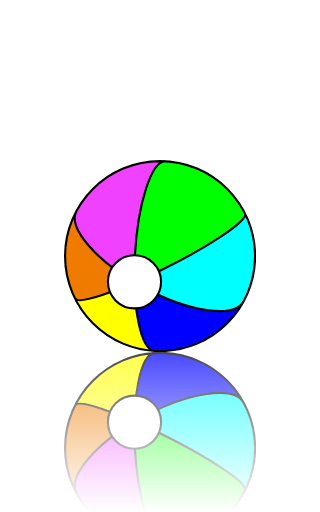
t = 0.00 s
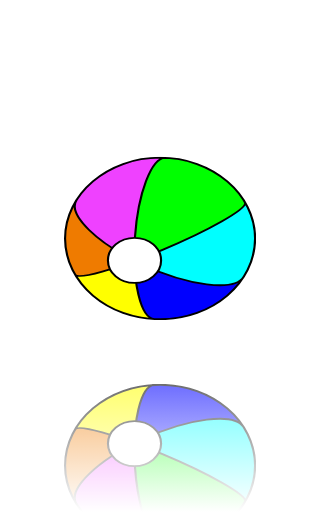
t = 0.25 s
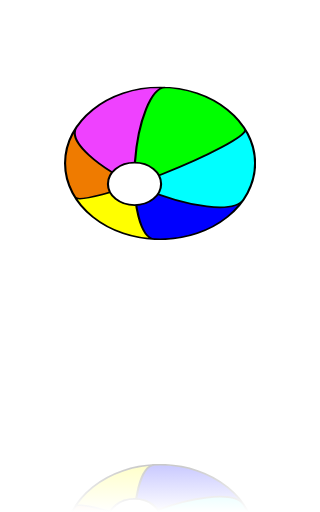
t = 0.50 s
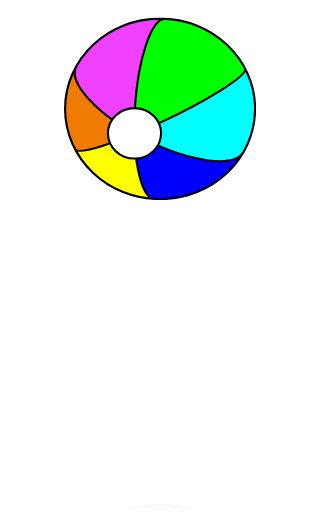
t = 0.75 s
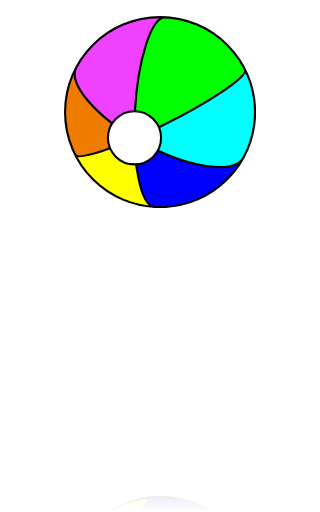
t = 1.00 s
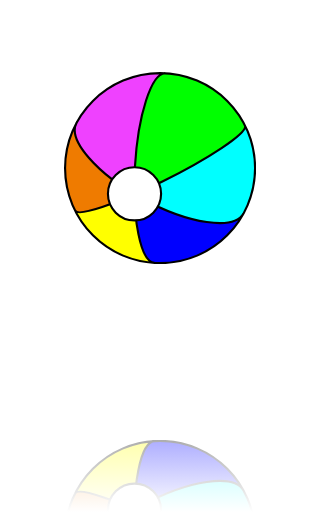
t = 1.25 s

The animated SVG that drew these frames (rendered in a browser with its animation timeline set to each time). Animation: 2 SMIL elements (animateTransform=2); one cycle of 1.50 s, repeats indefinitely.

<svg xmlns="http://www.w3.org/2000/svg" xmlns:xlink="http://www.w3.org/1999/xlink" version="1.0" viewBox="0 -10 100 160">
<linearGradient id="lg" x1="0" y1="0" x2="0" y2="1">
    <stop offset="0" stop-color="white"/>
    <stop offset="1" stop-color="black"/>
    </linearGradient>
<mask id="m">
    <rect x="0" y="80" width="100" height="70" fill="url(#lg)"/>
    </mask>
<filter id="MyFilter">
			<feGaussianBlur in="SourceAlpha" stdDeviation="2" result="blur"/>
			<feOffset in="blur" dx="4" dy="4" result="offsetBlur"/>

			<feSpecularLighting in="blur" surfaceScale="5" specularConstant="0.5" 
                          specularExponent="10" lighting-color="white"  
                          result="specOut">
				<fePointLight x="-5000" y="-10000" z="20000"/>
			</feSpecularLighting>
			<feComposite in="specOut" in2="SourceAlpha" operator="in" result="specOut"/>
			<feComposite in="SourceGraphic" in2="specOut" operator="arithmetic" 
                   k1="0" k2="1" k3="1" k4="0" result="litPaint"/>
			

		</filter>
<g transform="" id="me">
<g transform="">
<svg x="20" y="-60" width="60" height="60"
   xmlns:dc="http://purl.org/dc/elements/1.1/"
   xmlns:cc="http://web.resource.org/cc/"
   xmlns:rdf="http://www.w3.org/1999/02/22-rdf-syntax-ns#"
   xmlns:svg="http://www.w3.org/2000/svg"
   xmlns="http://www.w3.org/2000/svg"
   xmlns:sodipodi="http://sodipodi.sourceforge.net/DTD/sodipodi-0.dtd"
   xmlns:inkscape="http://www.inkscape.org/namespaces/inkscape"
   viewBox="0 0 180 180"
   id="svg2184"
   sodipodi:version="0.32"
   inkscape:version="0.44"
   version="1.0"
   sodipodi:docbase="/home/jason/doc/pictures/svg"
   sodipodi:docname="beachball.svg">
  <defs
     id="defs2186" />
  <sodipodi:namedview
     id="base"
     pagecolor="#ffffff"
     bordercolor="#666666"
     borderopacity="1.0"
     gridtolerance="10000"
     guidetolerance="10"
     objecttolerance="10"
     inkscape:pageopacity="0.0"
     inkscape:pageshadow="2"
     inkscape:zoom="1.979899"
     inkscape:cx="168.20857"
     inkscape:cy="71.45165"
     inkscape:document-units="px"
     inkscape:current-layer="layer1"
     inkscape:window-width="1018"
     inkscape:window-height="739"
     inkscape:window-x="0"
     inkscape:window-y="0" />
  <metadata
     id="metadata2189">
    <rdf:RDF>
      <cc:Work
         rdf:about="">
        <dc:format>image/svg+xml</dc:format>
        <dc:type
           rdf:resource="http://purl.org/dc/dcmitype/StillImage" />

      </cc:Work>
    </rdf:RDF>
  </metadata>
  <g
     inkscape:label="Layer 1"
     inkscape:groupmode="layer"
     id="layer1"
     style="display:inline"
     transform="translate(-153.2163,-210.1631)">
    <path
       sodipodi:type="arc"
       style="fill:white;fill-opacity:1;stroke:black;stroke-width:2;stroke-miterlimit:4;stroke-dasharray:none;stroke-opacity:1;display:inline"
       id="path4113"
       sodipodi:cx="224.25386"
       sodipodi:cy="319.49649"
       sodipodi:rx="26.769043"
       sodipodi:ry="26.769043"
       d="M 251.0229 319.49649 A 26.769043 26.769043 0 1 1  197.48482,319.49649 A 26.769043 26.769043 0 1 1  251.0229 319.49649 z" />
    <path
       d="M 251.0229 319.49649 A 26.769043 26.769043 0 1 1  197.48482,319.49649 A 26.769043 26.769043 0 1 1  251.0229 319.49649 z"
       sodipodi:ry="26.769043"
       sodipodi:rx="26.769043"
       sodipodi:cy="319.49649"
       sodipodi:cx="224.25386"
       id="path4191"
       style="fill:white;fill-opacity:1;stroke:black;stroke-width:2;stroke-miterlimit:4;stroke-dasharray:none;stroke-opacity:1;display:inline"
       sodipodi:type="arc" />
    <path
       sodipodi:type="arc"
       style="fill:white;fill-opacity:1;stroke:black;stroke-width:2;stroke-miterlimit:4;stroke-dasharray:none;stroke-opacity:1;display:inline"
       id="path4193"
       sodipodi:cx="224.25386"
       sodipodi:cy="319.49649"
       sodipodi:rx="26.769043"
       sodipodi:ry="26.769043"
       d="M 251.0229 319.49649 A 26.769043 26.769043 0 1 1  197.48482,319.49649 A 26.769043 26.769043 0 1 1  251.0229 319.49649 z" />
    <g
       id="g4229"
       transform="matrix(0.930576,0,0,0.930576,10.6417,27.09149)">
      <g
         id="g4146"
         style="display:inline">

        <path
           style="opacity:1;fill:#ef7b00;fill-opacity:1;stroke:none;stroke-width:2;stroke-miterlimit:4;stroke-dasharray:none;stroke-opacity:1"
           d="M 165.9375,247.75 C 158.51305,261.34952 154.28125,276.95542 154.28125,293.53125 C 154.28125,308.95612 158.04039,323.46956 164.53125,336.375 C 164.70799,336.70295 164.91232,337.02687 165.28125,337.25 C 165.72078,337.51583 166.30038,337.69125 167,337.8125 C 168.39925,338.055 170.29942,338.02724 172.65625,337.71875 C 175.01308,337.41026 177.82724,336.82302 181.03125,336 C 184.23526,335.17698 187.80922,334.11361 191.75,332.8125 C 194.18147,332.00971 196.97157,330.96996 199.65625,330 C 199.64145,329.96545 199.6084,329.94088 199.59375,329.90625 C 198.91616,328.30513 198.38803,326.61708 198.03125,324.875 C 197.67447,323.13292 197.5,321.34706 197.5,319.5 C 197.5,317.65294 197.67447,315.83583 198.03125,314.09375 C 198.38803,312.35167 198.91616,310.69487 199.59375,309.09375 C 200.2202,307.61348 201.00393,306.20521 201.875,304.875 C 201.66223,304.71268 201.39881,304.56874 201.1875,304.40625 C 196.60277,300.88072 192.37452,297.30438 188.53125,293.75 C 184.68798,290.19562 181.23111,286.66739 178.21875,283.1875 C 175.20639,279.70761 172.62324,276.27081 170.53125,272.96875 C 169.48526,271.31772 168.58038,269.7122 167.78125,268.125 C 166.98212,266.5378 166.29108,264.97919 165.75,263.46875 C 165.20892,261.95831 164.8031,260.48328 164.53125,259.0625 C 164.2594,257.64172 164.11644,256.28694 164.125,254.96875 C 164.13356,253.65056 164.2936,252.35894 164.59375,251.15625 C 164.8939,249.95356 165.33458,248.82427 165.9375,247.75 z "
           id="path4088" />
        <path
           style="opacity:1;fill:yellow;fill-opacity:1;stroke:none;stroke-width:2;stroke-miterlimit:4;stroke-dasharray:none;stroke-opacity:1"
           d="M 199.65625,330 C 196.97157,330.96996 194.18147,332.00971 191.75,332.8125 C 187.80922,334.11361 184.23526,335.17698 181.03125,336 C 177.82724,336.82302 175.01308,337.41026 172.65625,337.71875 C 170.29942,338.02724 168.39925,338.055 167,337.8125 C 166.30038,337.69125 165.72078,337.51583 165.28125,337.25 C 164.85584,336.99271 164.57529,336.64693 164.40625,336.25 C 179.26719,365.87864 209.04906,386.73311 243.90625,388.9375 C 243.2199,388.84366 242.53485,388.70382 241.875,388.40625 C 241.04366,388.03134 240.22381,387.49619 239.4375,386.8125 C 238.65119,386.12881 237.89421,385.31992 237.15625,384.34375 C 236.41829,383.36758 235.71755,382.22112 235.03125,380.96875 C 233.65865,378.46401 232.39606,375.44928 231.25,371.9375 C 230.10394,368.42572 229.04926,364.41975 228.15625,360.03125 C 227.28667,355.7579 226.57275,351.07621 225.96875,346.09375 C 225.39131,346.131 224.8368,346.25 224.25,346.25 C 222.40294,346.25 220.61708,346.07553 218.875,345.71875 C 217.13292,345.36197 215.44487,344.83384 213.84375,344.15625 C 212.24263,343.47866 210.70545,342.64993 209.28125,341.6875 C 207.85705,340.72507 206.55505,339.6488 205.34375,338.4375 C 204.13245,337.2262 203.02493,335.89295 202.0625,334.46875 C 201.12088,333.07536 200.32559,331.56312 199.65625,330 z "
           id="path4136" />
        <path
           style="opacity:1;fill:blue;fill-opacity:1;stroke:none;stroke-width:2;stroke-miterlimit:4;stroke-dasharray:none;stroke-opacity:1"
           d="M 225.96875,346.09375 C 226.57275,351.07621 227.28667,355.7579 228.15625,360.03125 C 229.04926,364.41975 230.10394,368.42572 231.25,371.9375 C 232.39606,375.44928 233.65865,378.46401 235.03125,380.96875 C 235.71755,382.22112 236.41829,383.36758 237.15625,384.34375 C 237.89421,385.31992 238.65119,386.12881 239.4375,386.8125 C 240.22381,387.49619 241.04366,388.03134 241.875,388.40625 C 242.50387,388.68985 243.15952,388.80752 243.8125,388.90625 C 245.86819,389.03818 247.91117,389.21875 250,389.21875 C 286.25845,389.21875 317.82205,369.02923 334.0625,339.28125 C 333.45958,340.35552 332.68686,341.32873 331.8125,342.21875 C 330.93814,343.10877 329.94125,343.91678 328.8125,344.625 C 327.68375,345.33322 326.42859,345.93986 325.0625,346.46875 C 323.69641,346.99764 322.21137,347.46049 320.625,347.8125 C 319.03863,348.16451 317.3521,348.41617 315.5625,348.59375 C 313.7729,348.77133 311.88202,348.86938 309.90625,348.875 C 305.9547,348.88624 301.65644,348.53688 297.0625,347.875 C 292.46856,347.21312 287.5999,346.2216 282.5,344.90625 C 277.4001,343.5909 272.0632,341.98041 266.59375,340.03125 C 261.1243,338.08209 255.51507,335.81332 249.8125,333.25 C 249.11052,332.93446 248.3917,332.51237 247.6875,332.1875 C 247.27427,332.94838 246.92009,333.75461 246.4375,334.46875 C 245.47507,335.89295 244.3988,337.2262 243.1875,338.4375 C 241.9762,339.6488 240.64295,340.72507 239.21875,341.6875 C 237.79455,342.64993 236.25737,343.47866 234.65625,344.15625 C 233.05513,344.83384 231.39833,345.36197 229.65625,345.71875 C 228.46761,345.96218 227.20892,346.01375 225.96875,346.09375 z "
           id="path4133" />
        <path
           style="opacity:1;fill:aqua;fill-opacity:1;stroke:none;stroke-width:2;stroke-miterlimit:4;stroke-dasharray:none;stroke-opacity:1"
           d="M 335.65625,251.03125 C 335.7623,251.40237 335.82447,251.78 335.71875,252.25 C 335.59681,252.79214 335.33164,253.39629 334.9375,254.0625 C 334.14922,255.39493 332.81558,256.96949 331,258.75 C 329.18442,260.53051 326.88588,262.52319 324.125,264.6875 C 321.36412,266.85181 318.15546,269.20366 314.53125,271.6875 C 310.90704,274.17134 306.87429,276.79215 302.46875,279.53125 C 298.06321,282.27035 293.29239,285.13241 288.1875,288.0625 C 283.08261,290.99259 277.6285,294.00569 271.90625,297.0625 C 266.18401,300.11931 260.43911,303.07021 254.75,305.90625 C 252.72147,306.91748 250.75742,307.80522 248.75,308.78125 C 248.79698,308.8883 248.86064,308.98597 248.90625,309.09375 C 249.58384,310.69487 250.11197,312.35167 250.46875,314.09375 C 250.82553,315.83583 251.03125,317.65294 251.03125,319.5 C 251.03125,321.34706 250.82553,323.13292 250.46875,324.875 C 250.11197,326.61708 249.58384,328.30513 248.90625,329.90625 C 248.56843,330.70452 248.09837,331.43097 247.6875,332.1875 C 248.3917,332.51237 249.11052,332.93446 249.8125,333.25 C 255.51507,335.81332 261.1243,338.08209 266.59375,340.03125 C 272.0632,341.98041 277.4001,343.5909 282.5,344.90625 C 287.5999,346.2216 292.46856,347.21312 297.0625,347.875 C 301.65644,348.53688 305.9547,348.88624 309.90625,348.875 C 311.88202,348.86938 313.7729,348.77133 315.5625,348.59375 C 317.3521,348.41617 319.03863,348.16451 320.625,347.8125 C 322.21137,347.46049 323.69641,346.99764 325.0625,346.46875 C 326.42859,345.93986 327.68375,345.33322 328.8125,344.625 C 329.94125,343.91678 330.93814,343.10877 331.8125,342.21875 C 332.68686,341.32873 333.45958,340.35552 334.0625,339.28125 C 341.48755,325.68534 345.71875,310.10709 345.71875,293.53125 C 345.71875,278.25203 342.03217,263.84916 335.65625,251.03125 z "
           id="path4070" />
        <path
           style="opacity:1;fill:lime;fill-opacity:1;stroke:none;stroke-width:2;stroke-miterlimit:4;stroke-dasharray:none;stroke-opacity:1"
           d="M 254.375,198.125 C 253.77019,198.19592 253.16451,198.24345 252.5625,198.46875 C 251.70051,198.79135 250.85201,199.24893 250,199.875 C 249.14799,200.50107 248.30581,201.27332 247.46875,202.1875 C 246.63169,203.10168 245.78589,204.15682 244.96875,205.34375 C 243.33448,207.71762 241.74349,210.62728 240.21875,214 C 238.69401,217.37272 237.25044,221.22005 235.875,225.46875 C 234.49956,229.71745 233.18635,234.3732 232,239.375 C 230.81365,244.3768 229.73874,249.74297 228.78125,255.375 C 227.82376,261.00703 227.00135,266.92312 226.3125,273.0625 C 225.62365,279.20188 225.06793,285.53864 224.6875,292.0625 C 224.67379,292.29766 224.66945,292.5152 224.65625,292.75 C 226.35878,292.77589 228.04471,292.9512 229.65625,293.28125 C 231.39833,293.63803 233.05513,294.16616 234.65625,294.84375 C 236.25737,295.52134 237.79455,296.35007 239.21875,297.3125 C 240.64295,298.27493 241.9762,299.3512 243.1875,300.5625 C 244.3988,301.7738 245.47507,303.10705 246.4375,304.53125 C 247.34024,305.86712 248.09688,307.31998 248.75,308.8125 C 249.38217,308.50473 249.99134,308.24811 250.625,307.9375 C 256.32298,305.14447 262.08628,302.22895 267.875,299.1875 C 273.66372,296.14605 279.18484,293.13162 284.40625,290.1875 C 289.62766,287.24338 294.55961,284.3737 299.125,281.59375 C 303.69039,278.8138 307.89809,276.14267 311.71875,273.59375 C 315.53941,271.04483 318.98152,268.62605 321.96875,266.375 C 324.95598,264.12395 327.49742,262.01133 329.5625,260.125 C 331.62758,258.23867 333.19577,256.57977 334.25,255.125 C 334.77711,254.39762 335.17973,253.70071 335.4375,253.09375 C 335.69527,252.48679 335.80392,251.94693 335.78125,251.46875 C 335.75858,250.99057 335.59544,250.59104 335.28125,250.25 C 320.09547,220.40299 289.73494,199.74177 254.375,198.125 z "
           id="path4058" />
        <path
           style="opacity:1;fill:#ef41ff;fill-opacity:1;stroke:none;stroke-width:2;stroke-miterlimit:4;stroke-dasharray:none;stroke-opacity:1"
           d="M 250,197.8125 C 213.74174,197.8125 182.17934,218.00096 165.9375,247.75 C 165.33458,248.82427 164.8939,249.95356 164.59375,251.15625 C 164.2936,252.35894 164.13356,253.65056 164.125,254.96875 C 164.11644,256.28694 164.2594,257.64172 164.53125,259.0625 C 164.8031,260.48328 165.20892,261.95831 165.75,263.46875 C 166.29108,264.97919 166.98212,266.5378 167.78125,268.125 C 168.58038,269.7122 169.48526,271.31772 170.53125,272.96875 C 172.62324,276.27081 175.20639,279.70761 178.21875,283.1875 C 181.23111,286.66739 184.68798,290.19562 188.53125,293.75 C 192.37452,297.30438 196.60277,300.88072 201.1875,304.40625 C 201.39881,304.56874 201.66223,304.71268 201.875,304.875 C 201.94612,304.7664 201.98986,304.63875 202.0625,304.53125 C 203.02493,303.10705 204.13245,301.7738 205.34375,300.5625 C 206.55505,299.3512 207.85705,298.27493 209.28125,297.3125 C 210.70545,296.35007 212.24263,295.52134 213.84375,294.84375 C 215.44487,294.16616 217.13292,293.63803 218.875,293.28125 C 220.61708,292.92447 222.40294,292.71875 224.25,292.71875 C 224.38841,292.71875 224.51834,292.7479 224.65625,292.75 C 224.66945,292.5152 224.67379,292.29766 224.6875,292.0625 C 225.06793,285.53864 225.62365,279.20188 226.3125,273.0625 C 227.00135,266.92312 227.82376,261.00703 228.78125,255.375 C 229.73874,249.74297 230.81365,244.3768 232,239.375 C 233.18635,234.3732 234.49956,229.71745 235.875,225.46875 C 237.25044,221.22005 238.69401,217.37272 240.21875,214 C 241.74349,210.62728 243.33448,207.71762 244.96875,205.34375 C 245.78589,204.15682 246.63169,203.10168 247.46875,202.1875 C 248.30581,201.27332 249.14799,200.50107 250,199.875 C 250.85201,199.24893 251.70051,198.79135 252.5625,198.46875 C 253.27851,198.20078 253.99899,198.11138 254.71875,198.0625 C 253.14456,197.98542 251.5932,197.8125 250,197.8125 z "
           id="path4004" />
        <path
           sodipodi:type="arc"
           style="opacity:1;fill:white;fill-opacity:1;stroke:none;stroke-width:2;stroke-miterlimit:4;stroke-dasharray:none;stroke-opacity:1"
           id="path4138"
           sodipodi:cx="224.25386"
           sodipodi:cy="319.49649"
           sodipodi:rx="26.769043"
           sodipodi:ry="26.769043"
           d="M 251.0229 319.49649 A 26.769043 26.769043 0 1 1  197.48482,319.49649 A 26.769043 26.769043 0 1 1  251.0229 319.49649 z" />
      </g>
      <path
         d="M 345.71429,293.51823 C 345.71429,346.35252 302.83429,389.23252 250,389.23252 C 197.16571,389.23252 154.28571,346.35252 154.28571,293.51823 C 154.28571,240.68394 197.16571,197.80394 250,197.80394 C 302.83429,197.80394 345.71429,240.68394 345.71429,293.51823 z M 244.4289,389.05684 C 230.45991,388.25934 221.61864,344.81077 224.69391,292.07342 C 227.73733,239.88254 241.28665,198.02896 255.15859,197.96863 M 334.04749,339.2834 C 324.40073,356.47166 278.91822,349.91864 232.52403,324.65613 C 186.12984,299.3936 156.30584,264.9408 165.95261,247.75253 C 166.11529,247.46266 166.26164,247.2223 166.44499,246.94382 M 335.75788,251.27694 C 336.79301,258.90039 299.21359,284.01176 251.87526,307.32912 C 205.60464,330.12055 167.01254,342.86233 164.36242,336.22281"
         style="fill:none;fill-opacity:1;stroke:black;stroke-width:2.1492064;stroke-miterlimit:4;stroke-dasharray:none;stroke-dashoffset:0;stroke-opacity:1"
         id="path2192" />

      <path
         sodipodi:type="arc"
         style="fill:white;fill-opacity:1;stroke:black;stroke-width:2.1492064;stroke-miterlimit:4;stroke-dasharray:none;stroke-opacity:1;display:inline"
         id="path4195"
         sodipodi:cx="224.25386"
         sodipodi:cy="319.49649"
         sodipodi:rx="26.769043"
         sodipodi:ry="26.769043"
         d="M 251.0229 319.49649 A 26.769043 26.769043 0 1 1  197.48482,319.49649 A 26.769043 26.769043 0 1 1  251.0229 319.49649 z" />
    </g>
  </g>
  <g
     inkscape:groupmode="layer"
     id="layer2"
     inkscape:label="top"
     style="display:inline"
     transform="translate(-153.2163,-210.1631)" />
</svg>


<animateTransform attributeName="transform" type="scale" values="1,1;1,0.7;1,1;1,0.8;1,1;1,0.9;1,1;1,1;1,1;1,1" begin="0s" dur="1.5s" repeatCount="indefinite"/>
</g>
<animateTransform attributeName="transform" type="translate" values="0,100;0,100;0,80;0,65;0,55;0,50;0,55;0,65;0,80;0,100" begin="0s" dur="1.5s" repeatCount="indefinite"/>
</g>

<g mask="url(#m)">
<use xlink:href="#me" transform="translate(0 200) scale(1 -1)"/>
</g>

</svg>
